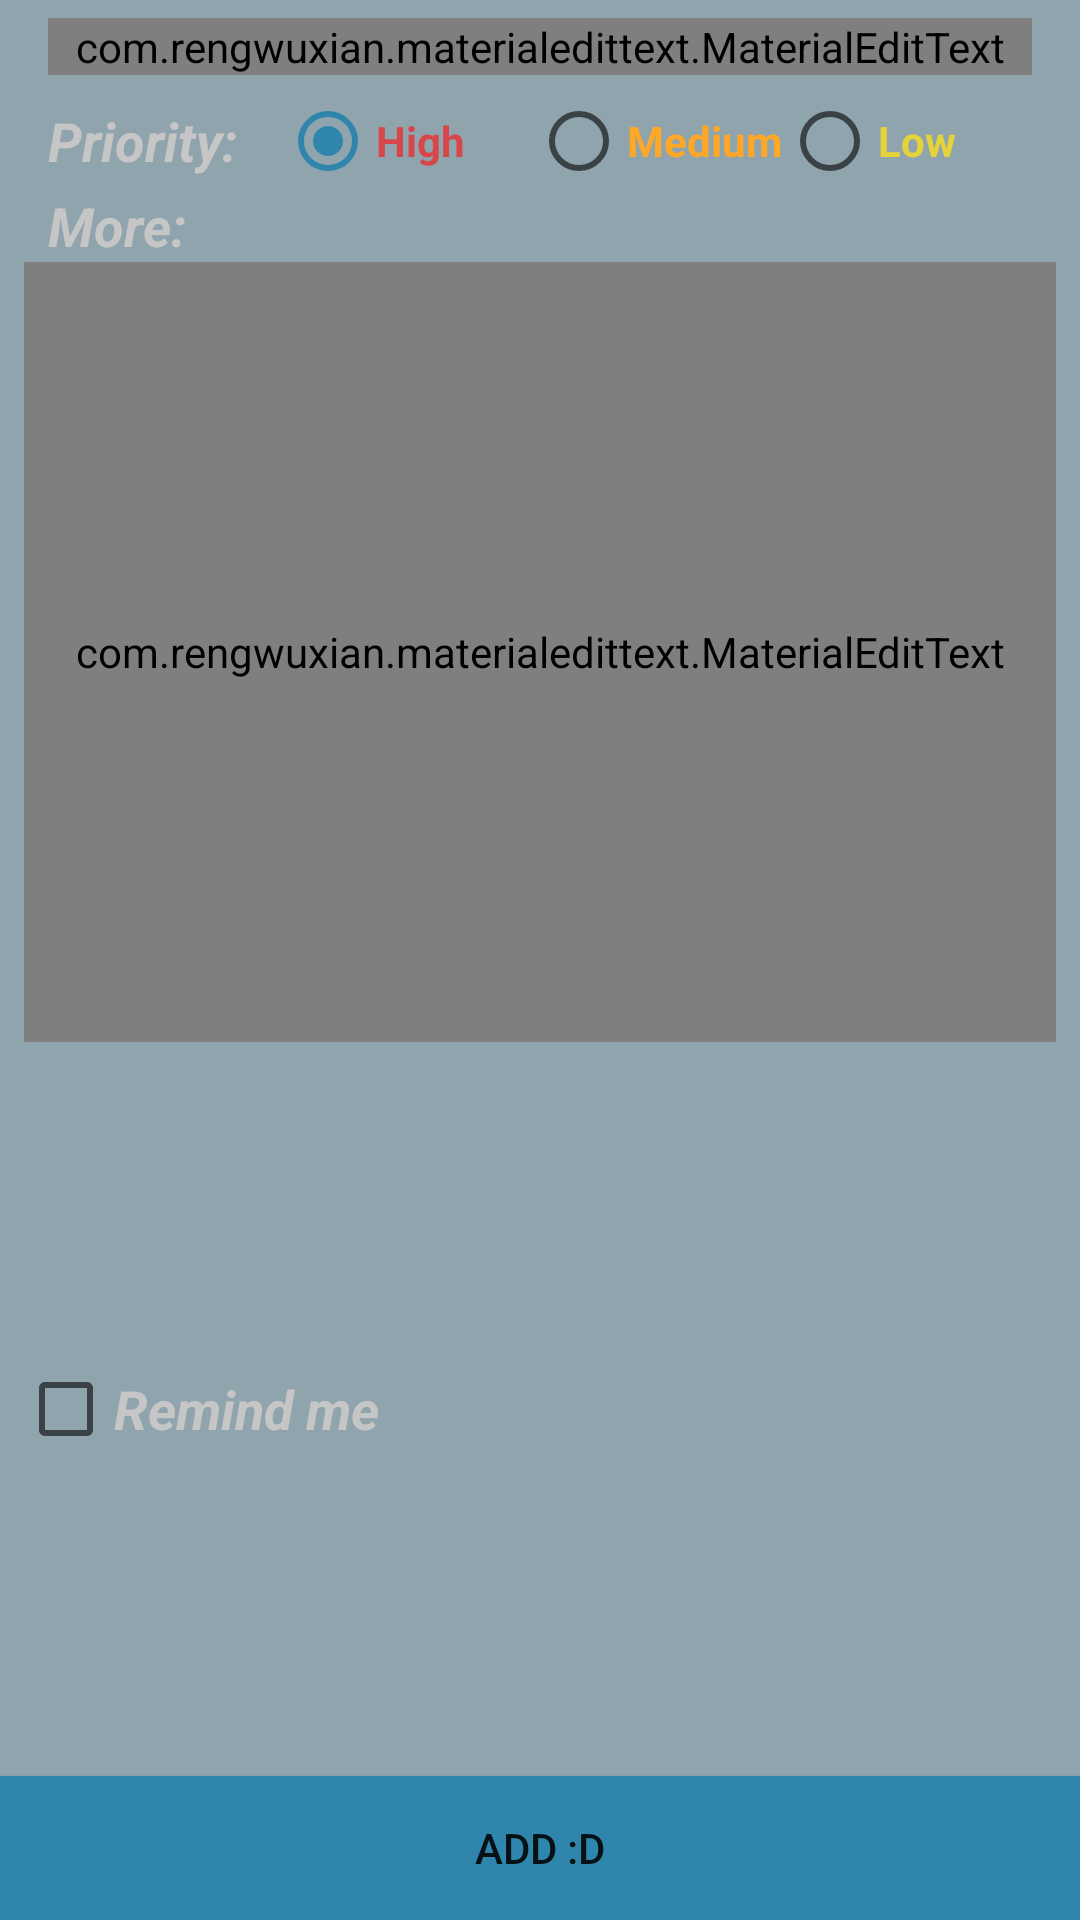

Produce the Android XML layout that renders to this screen, including the resource entries it uses.
<!-- AndroidManifest.xml: application theme AppTheme -->
<!-- res/layout/activity_add_entry.xml -->
<?xml version="1.0" encoding="utf-8"?>
<LinearLayout xmlns:android="http://schemas.android.com/apk/res/android"
    android:layout_width="match_parent"
    android:layout_height="match_parent"
    xmlns:app="http://schemas.android.com/apk/res-auto"
    android:background="@color/main_background"
    android:orientation="vertical">

    <com.rengwuxian.materialedittext.MaterialEditText
        android:id="@+id/addentry_editText"
        android:layout_width="match_parent"
        android:layout_height="wrap_content"
        android:layout_marginLeft="16dp"
        android:layout_marginRight="16dp"
        android:layout_marginTop="6dp"
        android:hint="@string/hint_text"
        android:inputType="textCapSentences"
        android:textStyle="italic"

        app:met_baseColor="@color/edit_text_color"
        app:met_singleLineEllipsis="true"
        />


    <LinearLayout
        android:id="@+id/addentry_priority_linearLayout"
        android:layout_width="match_parent"
        android:layout_height="wrap_content"
        android:layout_marginLeft="16dp"
        android:layout_marginRight="16dp"
        android:layout_marginTop="6dp"
        android:gravity="center"
        android:orientation="horizontal">

        <TextView
            android:id="@+id/textView2"
            android:layout_width="wrap_content"
            android:layout_height="wrap_content"
            android:text="Priority: "
            android:textColor="@color/text_view_color"
            android:textSize="18sp"
            android:textStyle="bold|italic" />


        <RadioGroup
            android:id="@+id/radioSex"
            android:layout_width="match_parent"
            android:layout_height="wrap_content"
            android:layout_marginRight="16dp"
            android:layout_marginStart="10dp"
            android:orientation="horizontal">

            <RadioButton
                android:id="@+id/addentry_radio1"
                android:layout_width="match_parent"
                android:layout_height="wrap_content"
                android:layout_weight="1"
                android:checked="true"
                android:onClick="onPriorityChanged"
                android:text="High"
                android:textColor="@color/priority_1"
                android:textStyle="bold" />

            <RadioButton
                android:id="@+id/addentry_radio2"
                android:layout_width="match_parent"
                android:layout_height="wrap_content"
                android:layout_weight="1"
                android:onClick="onPriorityChanged"
                android:text="Medium"
                android:textColor="@color/priority_2"
                android:textStyle="bold" />

            <RadioButton
                android:id="@+id/addentry_radio3"
                android:layout_width="match_parent"
                android:layout_height="wrap_content"
                android:layout_weight="1"
                android:onClick="onPriorityChanged"
                android:text="Low"
                android:textColor="@color/priority_3"
                android:textStyle="bold" />

        </RadioGroup>

    </LinearLayout>


    <TextView
        android:id="@+id/textView3"
        android:layout_width="wrap_content"
        android:layout_height="wrap_content"
        android:layout_marginLeft="16dp"
        android:layout_marginRight="16dp"
        android:layout_marginBottom="0dp"
        android:text="More: "
        android:textColor="@color/text_view_color"
        android:textSize="18sp"
        android:textStyle="bold|italic" />


    <com.rengwuxian.materialedittext.MaterialEditText
        android:id="@+id/addentry_editTextDesc"
        android:layout_width="match_parent"
        android:layout_height="260dp"
        android:layout_marginLeft="8dp"
        android:layout_marginRight="8dp"
        android:layout_marginTop="0dp"
        android:padding="4dp"
        android:hint="@string/lorem_ipsum_text"
        android:inputType="textMultiLine|textCapSentences"
        android:textStyle="italic"
        android:gravity="start"

        app:met_baseColor="@color/edit_text_text_color"
        app:met_floatingLabel="none"
        />


    
    <LinearLayout
        android:layout_width="match_parent"
        android:layout_height="0dp"
        android:layout_weight="1">

        <CheckBox
            android:id="@+id/addentry_checkbox_notification"
            android:layout_width="wrap_content"
            android:layout_height="wrap_content"
            android:layout_gravity="center_vertical"
            android:layout_marginLeft="6dp"
            android:layout_marginRight="6dp"
            android:onClick="reminderCheckboxClicked"
            android:shadowColor="@color/remind_me_color"
            android:text="Remind me"
            android:textColor="@color/remind_me_color"
            android:textSize="18sp"
            android:textStyle="bold|italic"

            />

        <TextView
            android:id="@+id/addentry_datapicker_textview"
            android:layout_width="wrap_content"
            android:layout_height="wrap_content"
            android:layout_gravity="center_vertical"
            android:layout_marginLeft="6dp"
            android:layout_marginRight="6dp"
            android:text="current date  "
            android:textColor="@color/colorAccent"
            android:textSize="18sp"
            android:textStyle="bold"
            android:visibility="gone" />

        <TextView
            android:id="@+id/addentry_textview03"
            android:layout_width="wrap_content"
            android:layout_height="wrap_content"
            android:layout_gravity="center_vertical"
            android:layout_marginLeft="6dp"
            android:layout_marginRight="6dp"
            android:text="at"
            android:textColor="@color/remind_me_color"
            android:textSize="18sp"
            android:textStyle="bold|italic"
            android:visibility="gone" />

        <TextView
            android:id="@+id/addentry_timepicker_textview"
            android:layout_width="wrap_content"
            android:layout_height="wrap_content"
            android:layout_gravity="center_vertical"
            android:layout_marginLeft="6dp"
            android:layout_marginRight="6dp"
            android:text="current time"
            android:textColor="@color/colorAccent"
            android:textSize="18sp"
            android:textStyle="bold"
            android:visibility="gone" />

    </LinearLayout>


    <Button
        android:layout_width="match_parent"
        android:layout_height="wrap_content"
        android:background="@color/colorAccent"
        android:onClick="onAddClicked"
        android:text="Add :D" />


</LinearLayout>
<!-- resources referenced by this layout -->
<resources>
  <color name="colorAccent">#2f85ab</color>
  <item name="edit_text_color" type="color">#fafafa</item>
  <item name="edit_text_text_color" type="color">#e1e1e1</item>
  <item name="main_background" type="color">#90a4ae</item>
  <item name="priority_1" type="color">#c8ea2d2d</item>
  <item name="priority_2" type="color">#ffa726</item>
  <item name="priority_3" type="color">#e4d339</item>
  <item name="remind_me_color" type="color">#c6c6c6</item>
  <item name="text_view_color" type="color">#c6c6c6</item>
  <string name="hint_text">Task name</string>
  <string name="lorem_ipsum_text">More information</string>
  <style name="AppTheme" parent="Theme.AppCompat.Light.DarkActionBar">
          <item name="colorPrimary">@color/colorPrimary</item>
          <item name="colorPrimaryDark">@color/colorPrimaryDark</item>
          <item name="colorAccent">@color/colorAccent</item>
  
          <item name="android:windowActionBarOverlay">true</item>
          <item name="android:windowBackground">@color/main_background</item>
      </style>
  <color name="colorPrimary">#78909c</color>
  <color name="colorPrimaryDark">#546e7a</color>
</resources>
